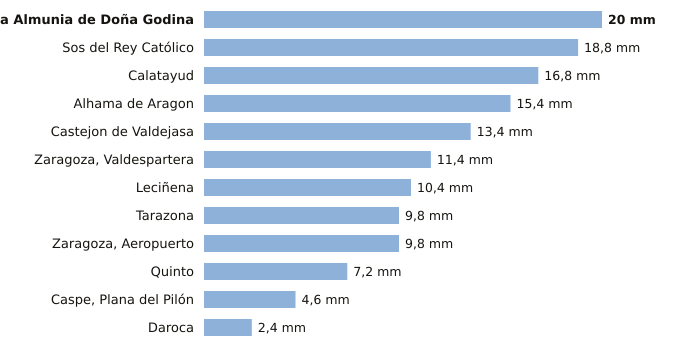

Source data for this figure (header and first rows):
estacion, provincia, indicativo, mm_6_dias_anteriores, mm_hoy, mm_7_dias, horas_de_hoy
La Almunia de Doña Godina, Zaragoza, 9427X, 20.0, 0.0, 20.0, 1
Sos del Rey Católico, Zaragoza, 9244X, 18.8, 0.0, 18.8, 1
Calatayud, Zaragoza, 9394X, 16.8, 0.0, 16.8, 1
Alhama de Aragon, Zaragoza, 9354X, 15.4, 0.0, 15.4, 1
Castejon de Valdejasa, Zaragoza, 9336D, 13.4, 0.0, 13.4, 1
Zaragoza, Valdespartera, Zaragoza, 9434P, 11.4, 0.0, 11.4, 1
Leciñena, Zaragoza, 9495Y, 10.4, 0.0, 10.4, 1
Tarazona, Zaragoza, 9299X, 9.8, 0.0, 9.8, 1
Zaragoza, Aeropuerto, Zaragoza, 9434, 9.8, 0.0, 9.8, 1
Quinto, Zaragoza, 9510X, 7.2, 0.0, 7.2, 1
Caspe, Plana del Pilón, Zaragoza, 9574B, 4.6, 0.0, 4.6, 1
Daroca, Zaragoza, 9390, 2.4, 0.0, 2.4, 1
